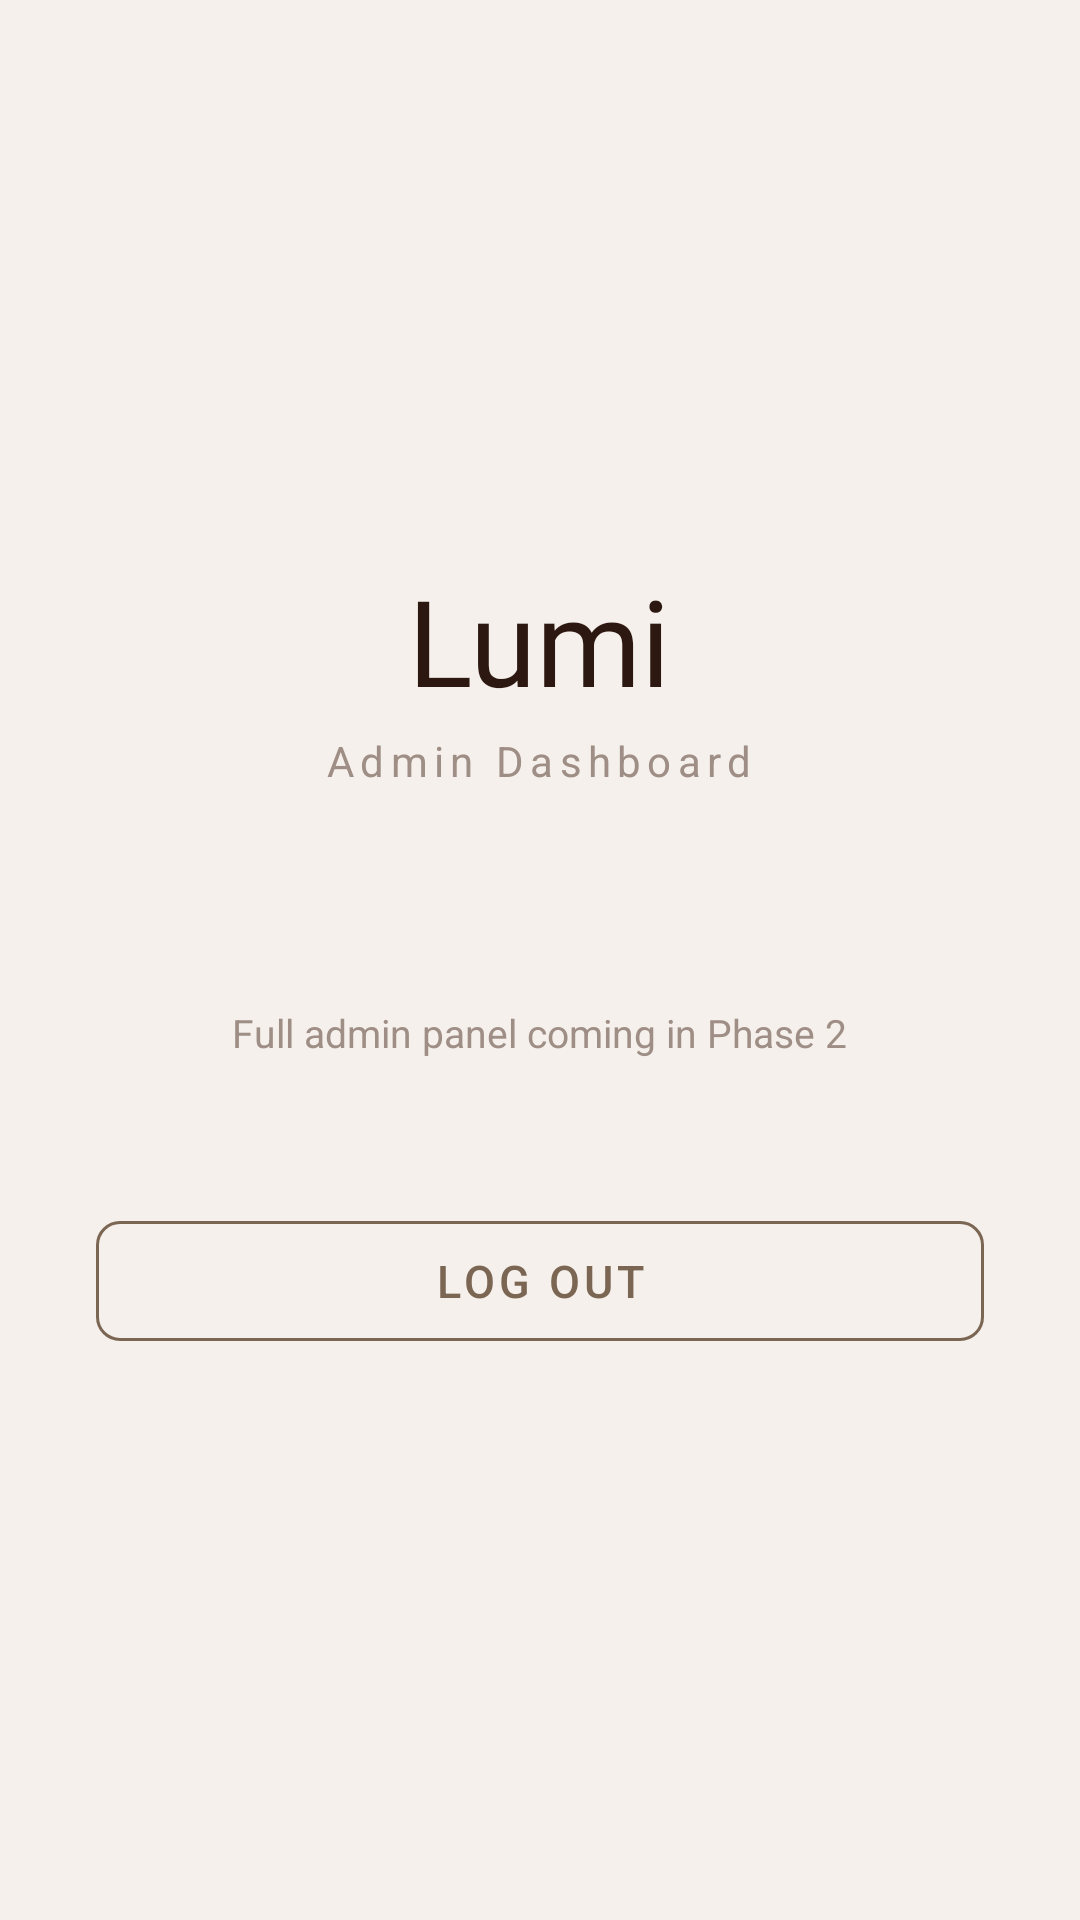

Reconstruct the res/layout file that produces this screen, plus the resources it refers to.
<!-- AndroidManifest.xml: application theme Theme.ProjectLumi -->
<!-- res/layout/activity_admin_dashboard.xml -->
<?xml version="1.0" encoding="utf-8"?>
<LinearLayout
    xmlns:android="http://schemas.android.com/apk/res/android"
    xmlns:app="http://schemas.android.com/apk/res-auto"
    android:layout_width="match_parent"
    android:layout_height="match_parent"
    android:background="#F5F0EB"
    android:orientation="vertical"
    android:gravity="center"
    android:padding="32dp">

    <TextView
        android:layout_width="wrap_content"
        android:layout_height="wrap_content"
        android:text="Lumi"
        android:textSize="40sp"
        android:fontFamily="@font/great_vibes"
        android:textColor="#2C1810"
        android:layout_marginBottom="4dp" />

    <TextView
        android:layout_width="wrap_content"
        android:layout_height="wrap_content"
        android:text="Admin Dashboard"
        android:textSize="14sp"
        android:letterSpacing="0.15"
        android:textColor="#9E8E85"
        android:layout_marginBottom="40dp" />

    <TextView
        android:id="@+id/adminWelcome"
        android:layout_width="wrap_content"
        android:layout_height="wrap_content"
        android:textSize="18sp"
        android:fontFamily="@font/cormorant_garamond"
        android:textStyle="bold"
        android:textColor="#2C1810"
        android:layout_marginBottom="8dp" />

    <TextView
        android:layout_width="wrap_content"
        android:layout_height="wrap_content"
        android:text="Full admin panel coming in Phase 2"
        android:textSize="13sp"
        android:textColor="#9E8E85"
        android:layout_marginBottom="48dp" />

    <com.google.android.material.button.MaterialButton
        android:id="@+id/adminLogoutButton"
        style="@style/Widget.MaterialComponents.Button.OutlinedButton"
        android:layout_width="match_parent"
        android:layout_height="52dp"
        android:text="Log Out"
        android:textSize="15sp"
        android:textColor="#7A6652"
        app:strokeColor="#7A6652"
        app:cornerRadius="8dp" />

</LinearLayout>
<!-- resources referenced by this layout -->
<resources>
  <style name="Theme.ProjectLumi" parent="Theme.MaterialComponents.Light.NoActionBar">
  
          
          <item name="colorPrimary">@color/lumi_primary</item>
          <item name="colorPrimaryVariant">#5C4D3C</item>
          <item name="colorOnPrimary">@color/lumi_on_primary</item>
  
          <item name="colorSecondary">@color/lumi_secondary</item>
          <item name="colorSecondaryVariant">#A89880</item>
          <item name="colorOnSecondary">@color/lumi_on_secondary</item>
  
          
          <item name="android:colorBackground">@color/lumi_background</item>
          <item name="colorSurface">@color/lumi_surface</item>
          <item name="colorOnBackground">@color/lumi_on_background</item>
          <item name="colorOnSurface">@color/lumi_on_surface</item>
  
          
          <item name="colorError">@color/lumi_error</item>
          <item name="colorOnError">@color/white</item>
  
          
          <item name="android:statusBarColor">@color/lumi_background</item>
          <item name="android:windowLightStatusBar">true</item>
  
          
          <item name="android:navigationBarColor">@color/lumi_background</item>
  
          
          <item name="android:windowBackground">@color/lumi_background</item>
  
          
          <item name="android:windowActivityTransitions">true</item>
  
          
          <item name="colorControlActivated">@color/lumi_primary</item>
          <item name="colorControlHighlight">@color/lumi_secondary</item>
  
          <item name="android:windowEnterTransition">@android:transition/fade</item>
          <item name="android:windowExitTransition">@android:transition/fade</item>
      </style>
  <color name="lumi_primary">#7A6652</color>
  <color name="lumi_on_primary">#FFFFFF</color>
  <color name="lumi_secondary">#C8B89A</color>
  <color name="lumi_on_secondary">#2C1810</color>
  <color name="lumi_background">#F5F0EB</color>
  <color name="lumi_surface">#FFFFFF</color>
  <color name="lumi_on_background">#2C1810</color>
  <color name="lumi_on_surface">#2C1810</color>
  <color name="lumi_error">#B00020</color>
  <color name="white">#FFFFFFFF</color>
</resources>
